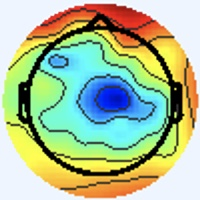

The data file committed next to this chart (first rows):
[238 245 255], [238 245 255], [238 245 255], [238 245 255], [238 245 255], [238 245 255], [238 245 255], [238 245 255], [238 245 255], [238 245 255], [238 245 255], [238 245 255], [238 245 255], [238 245 255], [238 245 255], [238 245 255], [238 245 255], [238 245 255], [238 245 255], [238 245 255], [238 245 255], [238 245 255], [238 245 255], [238 245 255]
[238 245 255], [238 245 255], [238 245 255], [238 245 255], [238 245 255], [238 245 255], [238 245 255], [238 245 255], [238 245 255], [238 245 255], [238 245 255], [238 245 255], [238 245 255], [238 245 255], [238 245 255], [238 245 255], [238 245 255], [238 245 255], [238 245 255], [238 245 255], [238 245 255], [238 245 255], [238 245 255], [238 245 255]
[238 245 255], [238 245 255], [238 245 255], [238 245 255], [238 245 255], [238 245 255], [238 245 255], [238 245 255], [238 245 255], [238 245 255], [238 245 255], [238 245 255], [238 245 255], [238 245 255], [238 245 255], [238 245 255], [238 245 255], [238 245 255], [238 245 255], [238 245 255], [238 245 255], [238 245 255], [238 245 255], [238 245 255]
[238 245 255], [238 245 255], [238 245 255], [238 245 255], [238 245 255], [238 245 255], [238 245 255], [238 245 255], [238 245 255], [238 245 255], [238 245 255], [238 245 255], [238 245 255], [238 245 255], [238 245 255], [238 245 255], [238 245 255], [238 245 255], [238 245 255], [238 245 255], [238 245 255], [238 245 255], [238 245 255], [238 245 255]
[238 245 255], [238 245 255], [238 245 255], [238 245 255], [238 245 255], [238 245 255], [238 245 255], [238 245 255], [238 245 255], [238 245 255], [238 245 255], [238 245 255], [238 245 255], [238 245 255], [238 245 255], [238 245 255], [238 245 255], [238 245 255], [238 245 255], [238 245 255], [238 245 255], [238 245 255], [238 245 255], [238 245 255]
[238 245 255], [238 245 255], [238 245 255], [238 245 255], [238 245 255], [238 245 255], [238 245 255], [238 245 255], [238 245 255], [238 245 255], [238 245 255], [238 245 255], [238 245 255], [238 245 255], [238 245 255], [238 245 255], [238 245 255], [238 245 255], [238 245 255], [238 245 255], [238 245 255], [238 245 255], [238 245 255], [238 245 255]
[238 245 255], [238 245 255], [238 245 255], [238 245 255], [238 245 255], [238 245 255], [238 245 255], [238 245 255], [238 245 255], [238 245 255], [238 245 255], [238 245 255], [238 245 255], [238 245 255], [238 245 255], [238 245 255], [238 245 255], [238 245 255], [238 245 255], [238 245 255], [238 245 255], [238 245 255], [238 245 255], [238 245 255]
[238 245 255], [238 245 255], [238 245 255], [238 245 255], [238 245 255], [238 245 255], [238 245 255], [238 245 255], [238 245 255], [238 245 255], [238 245 255], [238 245 255], [238 245 255], [238 245 255], [238 245 255], [238 245 255], [238 245 255], [238 245 255], [238 245 255], [238 245 255], [238 245 255], [238 245 255], [238 245 255], [238 245 255]
[238 245 255], [238 245 255], [238 245 255], [238 245 255], [238 245 255], [238 245 255], [238 245 255], [238 245 255], [238 245 255], [238 245 255], [238 245 255], [238 245 255], [238 245 255], [238 245 255], [238 245 255], [238 245 255], [238 245 255], [238 245 255], [238 245 255], [238 245 255], [238 245 255], [238 245 255], [238 245 255], [238 245 255]
[238 245 255], [238 245 255], [238 245 255], [238 245 255], [238 245 255], [238 245 255], [238 245 255], [238 245 255], [238 245 255], [238 245 255], [238 245 255], [238 245 255], [238 245 255], [238 245 255], [238 245 255], [238 245 255], [238 245 255], [238 245 255], [238 245 255], [238 245 255], [238 245 255], [238 245 255], [238 245 255], [238 245 255]
[238 245 255], [238 245 255], [238 245 255], [238 245 255], [238 245 255], [238 245 255], [238 245 255], [238 245 255], [238 245 255], [238 245 255], [238 245 255], [238 245 255], [238 245 255], [238 245 255], [238 245 255], [238 245 255], [238 245 255], [238 245 255], [238 245 255], [238 245 255], [238 245 255], [238 245 255], [238 245 255], [238 245 255]
[238 245 255], [238 245 255], [238 245 255], [238 245 255], [238 245 255], [238 245 255], [238 245 255], [238 245 255], [238 245 255], [238 245 255], [238 245 255], [238 245 255], [238 245 255], [238 245 255], [238 245 255], [238 245 255], [238 245 255], [238 245 255], [238 245 255], [238 245 255], [238 245 255], [238 245 255], [238 245 255], [238 245 255]
[238 245 255], [238 245 255], [238 245 255], [238 245 255], [238 245 255], [238 245 255], [238 245 255], [238 245 255], [238 245 255], [238 245 255], [238 245 255], [238 245 255], [238 245 255], [238 245 255], [238 245 255], [238 245 255], [238 245 255], [238 245 255], [238 245 255], [238 245 255], [238 245 255], [238 245 255], [238 245 255], [238 245 255]
[238 245 255], [238 245 255], [238 245 255], [238 245 255], [238 245 255], [238 245 255], [238 245 255], [238 245 255], [238 245 255], [238 245 255], [238 245 255], [238 245 255], [238 245 255], [238 245 255], [238 245 255], [238 245 255], [238 245 255], [238 245 255], [238 245 255], [238 245 255], [238 245 255], [238 245 255], [238 245 255], [238 245 255]
[238 245 255], [238 245 255], [238 245 255], [238 245 255], [238 245 255], [238 245 255], [238 245 255], [238 245 255], [238 245 255], [238 245 255], [238 245 255], [238 245 255], [238 245 255], [238 245 255], [238 245 255], [238 245 255], [238 245 255], [238 245 255], [238 245 255], [238 245 255], [238 245 255], [238 245 255], [238 245 255], [238 245 255]
[238 245 255], [238 245 255], [238 245 255], [238 245 255], [238 245 255], [238 245 255], [238 245 255], [238 245 255], [238 245 255], [238 245 255], [238 245 255], [238 245 255], [238 245 255], [238 245 255], [238 245 255], [238 245 255], [238 245 255], [238 245 255], [238 245 255], [238 245 255], [238 245 255], [238 245 255], [238 245 255], [238 245 255]
[238 245 255], [238 245 255], [238 245 255], [238 245 255], [238 245 255], [238 245 255], [238 245 255], [238 245 255], [238 245 255], [238 245 255], [238 245 255], [238 245 255], [238 245 255], [238 245 255], [238 245 255], [238 245 255], [238 245 255], [238 245 255], [238 245 255], [238 245 255], [238 245 255], [238 245 255], [238 245 255], [238 245 255]
[238 245 255], [238 245 255], [238 245 255], [238 245 255], [238 245 255], [238 245 255], [238 245 255], [238 245 255], [238 245 255], [238 245 255], [238 245 255], [238 245 255], [238 245 255], [238 245 255], [238 245 255], [238 245 255], [238 245 255], [238 245 255], [238 245 255], [238 245 255], [238 245 255], [238 245 255], [238 245 255], [238 245 255]
[238 245 255], [238 245 255], [238 245 255], [238 245 255], [238 245 255], [238 245 255], [238 245 255], [238 245 255], [238 245 255], [238 245 255], [238 245 255], [238 245 255], [238 245 255], [238 245 255], [238 245 255], [238 245 255], [238 245 255], [238 245 255], [238 245 255], [238 245 255], [238 245 255], [238 245 255], [238 245 255], [238 245 255]
[238 245 255], [238 245 255], [238 245 255], [238 245 255], [238 245 255], [238 245 255], [238 245 255], [238 245 255], [238 245 255], [238 245 255], [238 245 255], [238 245 255], [238 245 255], [238 245 255], [238 245 255], [238 245 255], [238 245 255], [238 245 255], [238 245 255], [238 245 255], [238 245 255], [238 245 255], [238 245 255], [238 245 255]
[238 245 255], [238 245 255], [238 245 255], [238 245 255], [238 245 255], [238 245 255], [238 245 255], [238 245 255], [238 245 255], [238 245 255], [238 245 255], [238 245 255], [238 245 255], [238 245 255], [238 245 255], [238 245 255], [238 245 255], [238 245 255], [238 245 255], [238 245 255], [238 245 255], [238 245 255], [238 245 255], [238 245 255]
[238 245 255], [238 245 255], [238 245 255], [238 245 255], [238 245 255], [238 245 255], [238 245 255], [238 245 255], [238 245 255], [238 245 255], [238 245 255], [238 245 255], [238 245 255], [238 245 255], [238 245 255], [238 245 255], [238 245 255], [238 245 255], [238 245 255], [238 245 255], [238 245 255], [238 245 255], [238 245 255], [238 245 255]
[238 245 255], [238 245 255], [238 245 255], [238 245 255], [238 245 255], [238 245 255], [238 245 255], [238 245 255], [238 245 255], [238 245 255], [238 245 255], [238 245 255], [238 245 255], [238 245 255], [238 245 255], [238 245 255], [238 245 255], [238 245 255], [238 245 255], [238 245 255], [238 245 255], [238 245 255], [238 245 255], [238 245 255]
[238 245 255], [238 245 255], [238 245 255], [238 245 255], [238 245 255], [238 245 255], [238 245 255], [238 245 255], [238 245 255], [238 245 255], [238 245 255], [238 245 255], [238 245 255], [238 245 255], [238 245 255], [238 245 255], [238 245 255], [238 245 255], [238 245 255], [238 245 255], [238 245 255], [238 245 255], [238 245 255], [238 245 255]
[238 245 255], [238 245 255], [238 245 255], [238 245 255], [238 245 255], [238 245 255], [238 245 255], [238 245 255], [238 245 255], [238 245 255], [238 245 255], [238 245 255], [238 245 255], [238 245 255], [238 245 255], [238 245 255], [238 245 255], [238 245 255], [238 245 255], [238 245 255], [238 245 255], [238 245 255], [238 244 255], [238 244 255]
[238 245 255], [238 245 255], [238 245 255], [238 245 255], [238 245 255], [238 245 255], [238 245 255], [238 245 255], [238 245 255], [238 245 255], [238 245 255], [238 245 255], [238 245 255], [238 245 255], [238 245 255], [238 245 255], [238 245 255], [238 245 255], [238 245 255], [238 245 255], [238 245 255], [238 245 255], [238 244 255], [238 244 255]
[238 245 255], [238 245 255], [238 245 255], [238 245 255], [238 245 255], [238 245 255], [238 245 255], [238 245 255], [238 245 255], [238 245 255], [238 245 255], [238 245 255], [238 245 255], [238 245 255], [238 245 255], [238 245 255], [238 245 255], [238 245 255], [238 245 255], [238 245 255], [238 245 255], [238 245 255], [238 244 255], [238 244 255]
[238 245 255], [238 245 255], [238 245 255], [238 245 255], [238 245 255], [238 245 255], [238 245 255], [238 245 255], [238 245 255], [238 245 255], [238 245 255], [238 245 255], [238 245 255], [238 245 255], [238 245 255], [238 245 255], [238 245 255], [238 245 255], [238 245 255], [238 245 255], [238 245 255], [238 245 255], [238 244 255], [238 244 255]
[238 245 255], [238 245 255], [238 245 255], [238 245 255], [238 245 255], [238 245 255], [238 245 255], [238 245 255], [238 245 255], [238 245 255], [238 245 255], [238 245 255], [238 245 255], [238 245 255], [238 245 255], [238 245 255], [238 245 255], [238 245 255], [238 245 255], [238 245 255], [238 245 255], [238 245 255], [238 245 255], [238 245 255]
[238 245 255], [238 245 255], [238 245 255], [238 245 255], [238 245 255], [238 245 255], [238 245 255], [238 245 255], [238 245 255], [238 245 255], [238 245 255], [238 245 255], [238 245 255], [238 245 255], [238 245 255], [238 245 255], [238 245 255], [238 245 255], [238 245 255], [238 245 255], [238 245 255], [238 245 255], [238 245 255], [238 245 255]
[238 245 255], [238 245 255], [238 245 255], [238 245 255], [238 245 255], [238 245 255], [238 245 255], [238 245 255], [238 245 255], [238 245 255], [238 245 255], [238 245 255], [238 245 255], [238 245 255], [238 245 255], [238 245 255], [238 245 255], [238 245 255], [238 245 255], [238 245 255], [238 245 255], [238 245 255], [238 245 255], [238 245 255]
[238 245 255], [238 245 255], [238 245 255], [238 245 255], [238 245 255], [238 245 255], [238 245 255], [238 245 255], [238 245 255], [238 245 255], [238 245 255], [238 245 255], [238 245 255], [238 245 255], [238 245 255], [238 245 255], [237 246 255], [238 245 255], [240 244 255], [240 244 255], [238 245 255], [238 245 255], [237 246 253], [238 245 253]
[238 245 255], [238 245 255], [238 245 255], [238 245 255], [238 245 255], [238 245 255], [238 245 255], [238 245 255], [238 245 255], [238 245 255], [238 245 255], [238 245 255], [238 245 255], [238 245 255], [238 245 255], [237 246 255], [236 246 255], [237 245 255], [241 243 255], [243 242 255], [240 244 255], [237 246 253], [236 247 249], [237 247 249]
[238 245 255], [238 245 255], [238 245 255], [238 245 255], [238 245 255], [238 245 255], [238 245 255], [238 245 255], [238 245 255], [238 245 255], [238 245 255], [238 245 255], [238 245 255], [238 245 255], [238 245 255], [237 246 255], [236 246 255], [237 245 255], [241 243 255], [243 242 255], [240 244 255], [237 246 253], [236 247 249], [237 247 249]
[238 245 255], [238 245 255], [238 245 255], [238 245 255], [238 245 255], [238 245 255], [238 245 255], [238 245 255], [238 245 255], [238 245 255], [238 245 255], [238 245 255], [238 245 255], [238 245 255], [238 245 255], [238 245 255], [237 246 255], [237 246 255], [240 244 255], [240 243 255], [238 244 255], [238 244 255], [237 246 253], [237 246 253]
[238 245 255], [238 245 255], [238 245 255], [238 245 255], [238 245 255], [238 245 255], [238 245 255], [238 245 255], [238 245 255], [238 245 255], [238 245 255], [238 245 255], [238 245 255], [238 245 255], [238 245 255], [238 245 255], [238 245 253], [238 245 253], [237 245 255], [237 245 255], [238 244 255], [238 244 255], [238 245 255], [238 245 253]
[238 245 255], [238 245 255], [238 245 255], [238 245 255], [238 245 255], [238 245 255], [238 245 255], [238 245 255], [238 245 255], [238 245 255], [238 245 255], [238 245 255], [238 245 255], [238 245 255], [238 245 255], [238 245 255], [241 244 253], [240 244 253], [237 246 253], [236 246 255], [237 245 255], [238 244 255], [240 244 255], [241 244 253]
[238 245 255], [238 245 255], [238 245 255], [238 245 255], [238 245 255], [238 245 255], [238 245 255], [238 245 255], [238 245 255], [238 245 255], [238 245 255], [238 245 255], [238 245 255], [238 245 255], [238 245 255], [240 244 255], [241 244 253], [240 244 253], [237 246 253], [237 246 255], [237 245 255], [238 244 255], [241 244 253], [241 244 251]
[238 245 255], [238 245 255], [238 245 255], [238 245 255], [238 245 255], [238 245 255], [238 245 255], [238 245 255], [238 245 255], [238 245 255], [238 245 255], [238 245 255], [238 245 255], [238 245 255], [238 245 255], [238 245 255], [240 244 253], [240 244 253], [240 244 255], [240 244 255], [240 244 255], [240 244 253], [240 245 251], [241 244 249]
[238 245 255], [238 245 255], [238 245 255], [238 245 255], [238 245 255], [238 245 255], [238 245 255], [238 245 255], [238 245 255], [238 245 255], [238 245 255], [238 245 255], [238 245 255], [238 245 255], [238 245 255], [238 245 255], [240 244 253], [240 244 253], [240 244 255], [240 244 255], [240 244 255], [240 245 251], [240 245 249], [243 245 240]
[238 245 255], [238 245 255], [238 245 255], [238 245 255], [238 245 255], [238 245 255], [238 245 255], [238 245 255], [238 245 255], [238 245 255], [238 245 255], [238 245 255], [238 245 255], [238 245 255], [238 245 255], [238 245 253], [238 245 251], [238 245 253], [237 243 255], [240 246 255], [240 244 253], [239 244 248], [242 250 252], [249 248 228]
[238 245 255], [238 245 255], [238 245 255], [238 245 255], [238 245 255], [238 245 255], [238 245 255], [238 245 255], [238 245 255], [238 245 255], [238 245 255], [238 245 255], [238 245 255], [238 245 255], [238 245 255], [238 245 253], [238 245 253], [239 246 254], [237 245 255], [237 244 254], [240 247 253], [244 249 245], [243 242 222], [247 235 187]
[238 245 255], [238 245 255], [238 245 255], [238 245 255], [238 245 255], [238 245 255], [238 245 255], [238 245 255], [238 245 255], [238 245 255], [238 245 255], [238 245 255], [238 245 255], [238 245 255], [238 245 255], [238 245 255], [239 246 255], [238 245 255], [238 245 253], [235 242 248], [242 250 252], [248 250 228], [240 224 164], [235 205 115]
[238 245 255], [238 245 255], [238 245 255], [238 245 255], [238 245 255], [238 245 255], [238 245 255], [238 245 255], [238 245 255], [238 245 255], [238 245 255], [238 245 255], [238 245 255], [238 245 255], [238 245 255], [238 245 255], [237 245 255], [236 245 254], [237 246 253], [239 245 241], [242 245 224], [243 235 186], [240 210 120], [234 193  77]
[238 245 255], [238 245 255], [238 245 255], [238 245 255], [238 245 255], [238 245 255], [238 245 255], [238 245 255], [238 245 255], [238 245 255], [238 245 255], [238 245 255], [238 245 255], [238 245 255], [238 245 255], [237 245 255], [235 245 255], [236 246 255], [238 249 253], [242 246 229], [236 227 172], [230 206 120], [238 197  91], [241 193  69]
[238 245 255], [238 245 255], [238 245 255], [238 245 255], [238 245 255], [238 245 255], [238 245 255], [238 245 255], [238 245 255], [238 245 255], [238 245 255], [238 245 255], [238 245 255], [238 245 255], [238 245 255], [238 244 255], [238 246 255], [238 246 255], [241 249 252], [246 246 220], [236 220 142], [224 197  84], [238 197  73], [246 199  67]
[238 245 255], [238 245 255], [238 245 255], [238 245 255], [238 245 255], [238 245 255], [238 245 255], [238 245 255], [238 245 255], [238 245 255], [238 245 255], [238 245 255], [238 245 255], [238 245 255], [238 245 255], [238 245 255], [242 246 255], [241 243 255], [246 245 250], [250 245 215], [244 231 139], [238 217  89], [245 216  78], [251 219  76]
[238 244 255], [238 244 255], [238 244 255], [238 245 255], [238 245 255], [238 245 255], [238 245 255], [238 245 255], [238 244 255], [238 244 255], [238 245 255], [240 244 255], [240 244 255], [238 245 255], [237 246 255], [238 245 255], [241 243 255], [244 242 243], [251 246 226], [250 241 182], [248 235 121], [248 232  87], [248 227  76], [252 231  78]
[240 243 255], [238 244 255], [238 244 255], [238 244 255], [238 245 255], [240 244 253], [238 245 255], [238 244 255], [237 245 255], [237 245 255], [240 244 255], [241 243 255], [242 244 255], [241 245 255], [236 246 255], [236 246 255], [243 246 251], [249 247 226], [244 237 169], [247 236 128], [250 238  94], [255 242  81], [255 243  85], [255 241  83]
[240 244 255], [238 244 255], [238 244 255], [238 244 255], [240 244 255], [240 244 255], [238 245 255], [238 244 255], [237 245 255], [237 245 255], [240 244 255], [241 243 255], [243 242 255], [240 244 255], [236 246 255], [237 247 246], [241 243 222], [245 240 185], [243 234 129], [245 234  93], [253 241  81], [255 251  84], [255 251  87], [255 249  86]
[238 246 249], [238 246 249], [238 245 253], [238 245 253], [240 244 255], [240 244 255], [238 244 255], [238 244 255], [237 246 253], [237 246 253], [240 244 255], [240 244 255], [241 243 255], [240 244 255], [238 245 253], [242 250 229], [236 235 170], [230 225 121], [237 227  96], [245 233  85], [255 244  84], [255 249  82], [255 248  79], [255 251  85]
[238 245 251], [238 245 251], [238 245 251], [238 245 253], [240 244 253], [240 244 255], [238 244 255], [238 245 255], [236 245 250], [238 245 251], [238 245 255], [239 243 255], [239 243 255], [241 243 255], [242 245 250], [246 249 218], [237 232 140], [233 224  93], [243 232  88], [250 239  85], [251 246  84], [252 249  82], [253 252  82], [253 253  93]
[238 244 255], [238 244 255], [240 244 255], [240 244 253], [238 246 249], [238 246 249], [238 245 255], [238 245 255], [237 244 250], [238 245 253], [238 245 255], [238 244 255], [240 244 255], [242 245 252], [245 245 247], [249 246 211], [247 237 140], [244 232  96], [250 240  91], [254 248  90], [247 248  84], [245 250  85], [249 255  92], [244 251 109]
[238 243 255], [238 244 255], [240 243 255], [240 244 255], [238 245 251], [238 246 249], [238 245 253], [238 245 253], [237 244 250], [238 245 253], [237 245 255], [237 245 255], [238 245 255], [244 246 243], [246 246 222], [249 245 184], [252 242 127], [255 245  98], [254 247  94], [254 252  92], [244 250  88], [242 253  97], [223 236  96], [196 207  87]
[237 245 255], [238 244 255], [240 244 255], [240 244 255], [238 245 255], [238 245 253], [238 245 253], [238 245 251], [240 245 251], [238 245 253], [237 245 255], [236 244 255], [238 245 255], [243 247 230], [246 249 178], [247 247 133], [252 247 103], [255 250  90], [248 244  85], [247 249  90], [244 255  99], [232 246 109], [152 164  64], [76 89  1]
[237 246 255], [237 246 255], [240 244 255], [240 244 255], [238 244 255], [238 245 255], [238 245 253], [238 245 251], [240 245 251], [239 246 254], [237 245 255], [236 244 255], [240 244 253], [243 248 218], [244 250 150], [244 247 104], [252 250  90], [254 251  84], [249 250  87], [246 251  99], [223 235  99], [189 203  90], [110 122  36], [72 87  2]
[237 246 253], [237 246 253], [240 244 255], [240 244 255], [238 244 255], [237 245 255], [238 245 251], [238 245 251], [241 245 254], [237 244 254], [238 247 255], [236 245 252], [240 246 246], [244 248 211], [245 251 143], [247 251 102], [251 253  90], [251 252  86], [251 255  94], [244 248 109], [152 160  59], [78 88  2], [124 138  43], [182 202  89]
[237 246 251], [237 246 253], [238 245 255], [238 244 255], [238 244 255], [237 245 255], [238 245 253], [238 245 253], [240 244 255], [241 245 255], [239 246 255], [239 245 243], [240 248 224], [243 249 185], [244 250 128], [245 250  96], [246 252  90], [247 254  96], [229 236  96], [199 207  88], [114 124  37], [70 84  0], [155 175  64], [223 250 117]
[237 246 253], [237 246 253], [238 245 255], [238 245 255], [238 245 255], [238 245 255], [238 244 255], [238 244 255], [240 243 255], [238 242 254], [237 241 252], [241 248 232], [239 250 182], [235 247 135], [237 246 101], [239 249  88], [244 255 100], [238 250 112], [153 161  62], [78 87  4], [118 135  41], [176 200  90], [205 232  99], [217 251 104]
[237 246 253], [237 246 253], [238 245 255], [238 245 255], [238 245 255], [238 245 255], [238 244 255], [238 244 255], [241 245 255], [241 245 255], [243 243 253], [244 248 221], [236 247 153], [236 250 113], [240 254  97], [238 252  95], [223 237  98], [191 205  91], [112 124  42], [70 84  5], [148 174  67], [215 248 118], [213 251 103], [212 253  99]
[238 245 255], [238 245 255], [237 246 255], [237 246 255], [238 244 255], [238 244 255], [238 244 255], [238 244 255], [241 245 254], [240 243 248], [244 243 248], [248 249 217], [238 246 143], [238 251 109], [239 252 100], [233 248 107], [146 158  56], [76 90  5], [116 135  45], [175 200  96], [196 233 104], [208 252 107], [207 252 101], [201 250  99]
... 139 more rows
